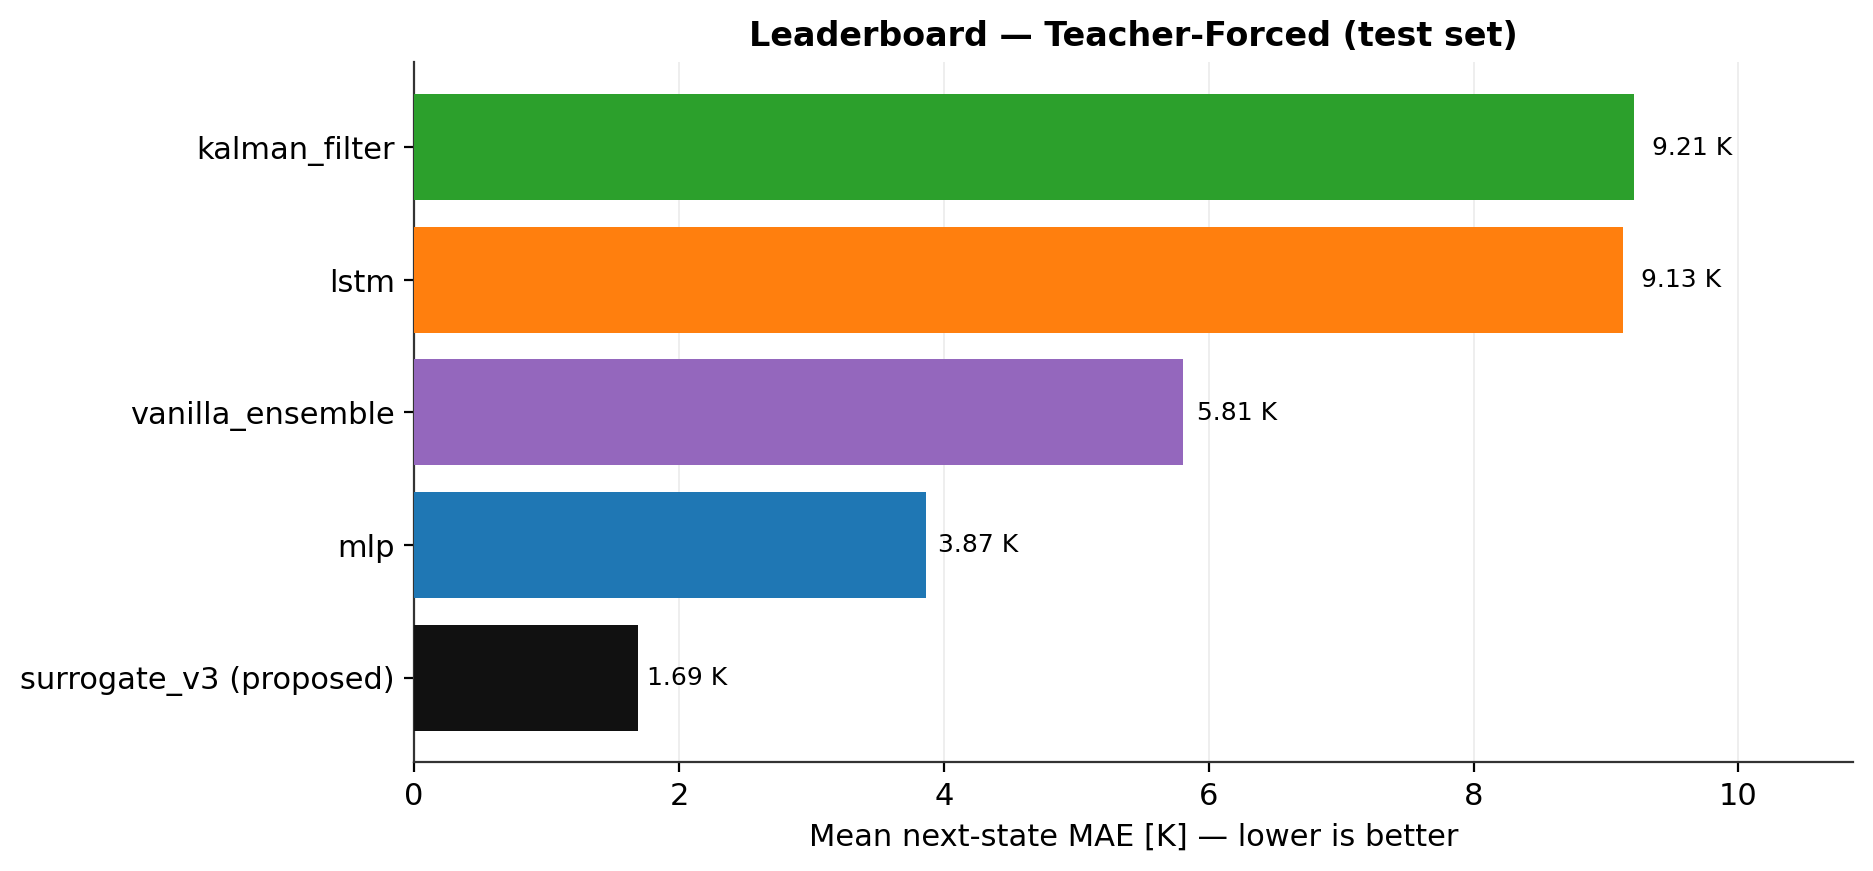

Source data for this figure (header and first rows):
method, next_mae_mean_K, next_rmse_mean_K, heat_mae_mean_K, n_params
surrogate_v3 (proposed), 1.693, 5.912, NA, 5108040
mlp, 3.869, 8.955, NA, 1872925
lstm, 9.127, 21.15, NA, 3753501
kalman_filter, 9.21, 21.84, NA, 71680
vanilla_ensemble, 5.806, 13.75, NA, 9364625
